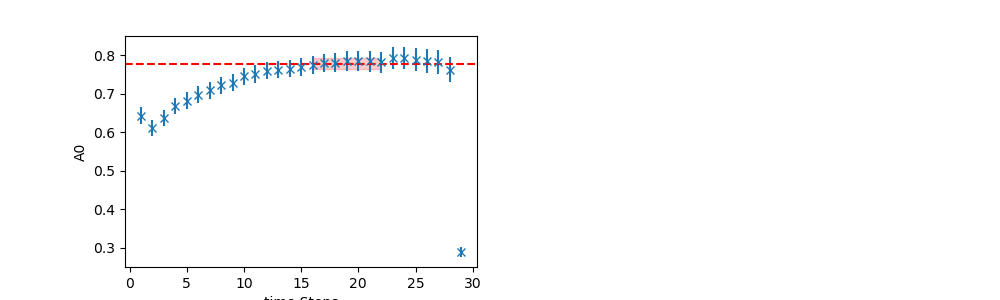

Data behind this chart, as committed beside it:
	EffectiveMass	Error	RegUp	RegLow
0	0.7778	0.01494	23	16
